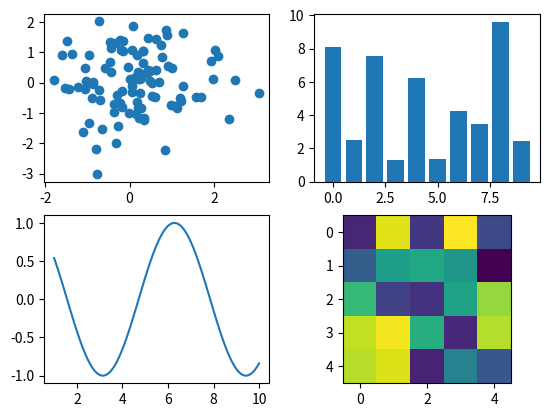

Source code (Python):
import matplotlib.pyplot as plt
import  numpy as np

(fig, ax) = plt.subplots(nrows=2, ncols=2)
x = np.random.randn(100)
y = np.random.randn(100)
ax[0, 0].scatter(x, y)
# plt.scatter(x,y)

x = np.arange(10)
y = np.random.uniform(1, 10, 10)
ax[0, 1].bar(x, y)

x = np.linspace(1, 10, 100)
y = np.cos(x)
ax[1, 0].plot(x, y)

z = np.random.uniform(0, 1, (5, 5))
# y = np.eye(100)
ax[1, 1].imshow(z)
plt.show()